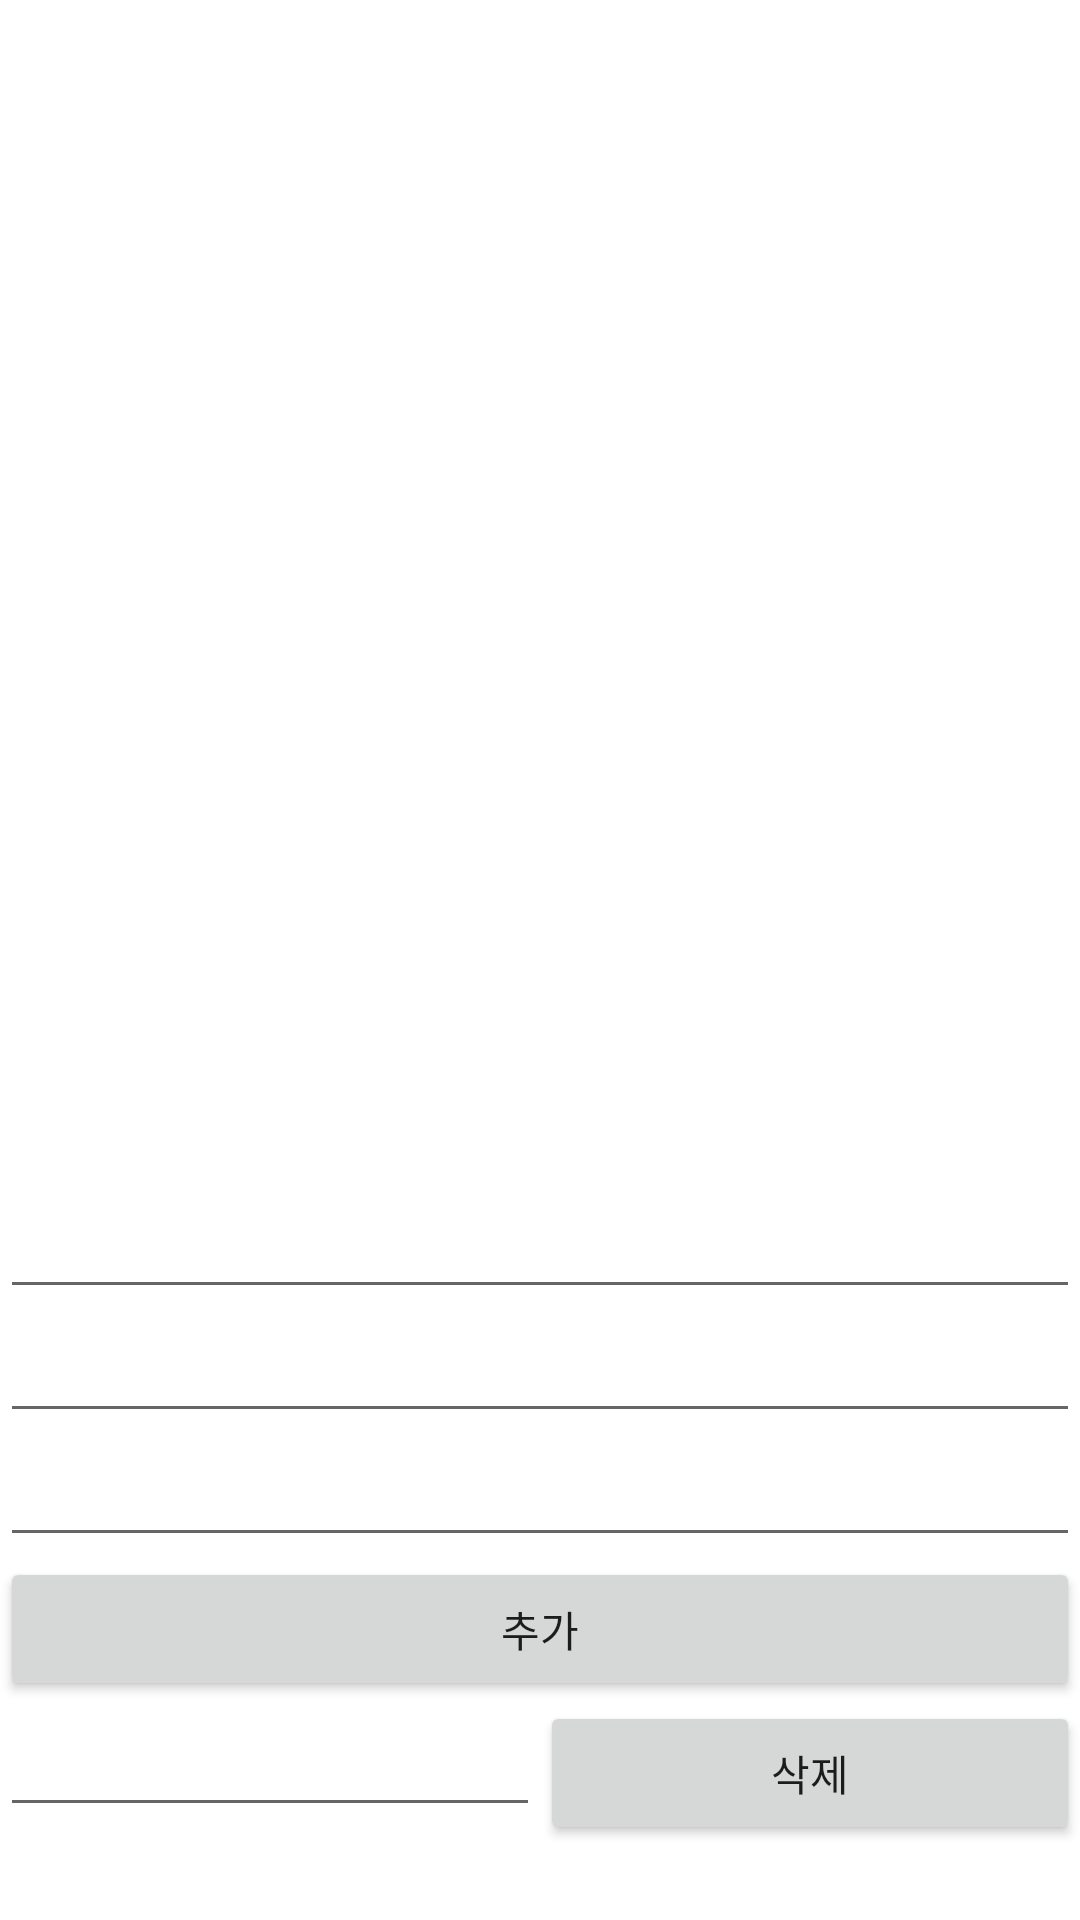

Reconstruct the res/layout file that produces this screen, plus the resources it refers to.
<!-- AndroidManifest.xml: application theme Theme.WaterThePlant -->
<!-- res/layout/activity_main.xml -->
<?xml version="1.0" encoding="utf-8"?>
<LinearLayout xmlns:android="http://schemas.android.com/apk/res/android"
    android:layout_width="match_parent"
    android:layout_height="match_parent"
    android:orientation="vertical" >
    <ListView
        android:id="@+id/listView"
        android:layout_width="match_parent"
        android:layout_height="395dp"
        android:choiceMode="singleChoice" />
    <LinearLayout
        android:layout_width="match_parent"
        android:layout_height="wrap_content"
        android:orientation="vertical"
        >
        <EditText
            android:id="@+id/edit_name"
            android:layout_width="match_parent"
            android:layout_height="wrap_content"
            android:layout_weight="1"
            android:inputType="number">

        </EditText>
        <EditText
            android:id="@+id/edit_summer"
            android:layout_width="match_parent"
            android:layout_height="wrap_content"
            android:layout_weight="1"
            android:inputType="number">

        </EditText>
        <EditText
            android:id="@+id/edit_winter"
            android:layout_width="match_parent"
            android:layout_height="wrap_content"
            android:layout_weight="1"
            android:inputType="number">

        </EditText>
        <Button
            android:id="@+id/add"
            android:layout_width="match_parent"
            android:layout_height="wrap_content"
            android:text="추가"
            android:layout_weight="1">
        </Button>


    </LinearLayout>
    <LinearLayout
        android:layout_width="match_parent"
        android:layout_height="wrap_content"
        android:orientation="horizontal">
        <EditText
            android:id="@+id/edit_delete"
            android:layout_width="match_parent"
            android:layout_height="wrap_content"
            android:layout_weight="1"
            android:inputType="number">

        </EditText>
        <Button
            android:id="@+id/delete"
            android:layout_width="match_parent"
            android:layout_height="wrap_content"
            android:text="삭제"
            android:layout_weight="1">
        </Button>
    </LinearLayout>




</LinearLayout>
<!-- resources referenced by this layout -->
<resources>
  <style name="Theme.WaterThePlant" parent="Theme.MaterialComponents.DayNight.DarkActionBar">
          
          <item name="colorPrimary">@color/purple_500</item>
          <item name="colorPrimaryVariant">@color/purple_700</item>
          <item name="colorOnPrimary">@color/white</item>
          
          <item name="colorSecondary">@color/teal_200</item>
          <item name="colorSecondaryVariant">@color/teal_700</item>
          <item name="colorOnSecondary">@color/black</item>
          
          <item name="android:statusBarColor" tools:targetApi="l">?attr/colorPrimaryVariant</item>
          
      </style>
  <!-- not gathered from this repository: default colours our renderer supplied (Android Studio template values) -->
  <color name="purple_500">#FF6200EE</color>
  <color name="purple_700">#FF3700B3</color>
  <color name="teal_200">#FF03DAC5</color>
  <color name="teal_700">#FF018786</color>
  <color name="black">#FF000000</color>
  <color name="white">#FFFFFFFF</color>
</resources>
